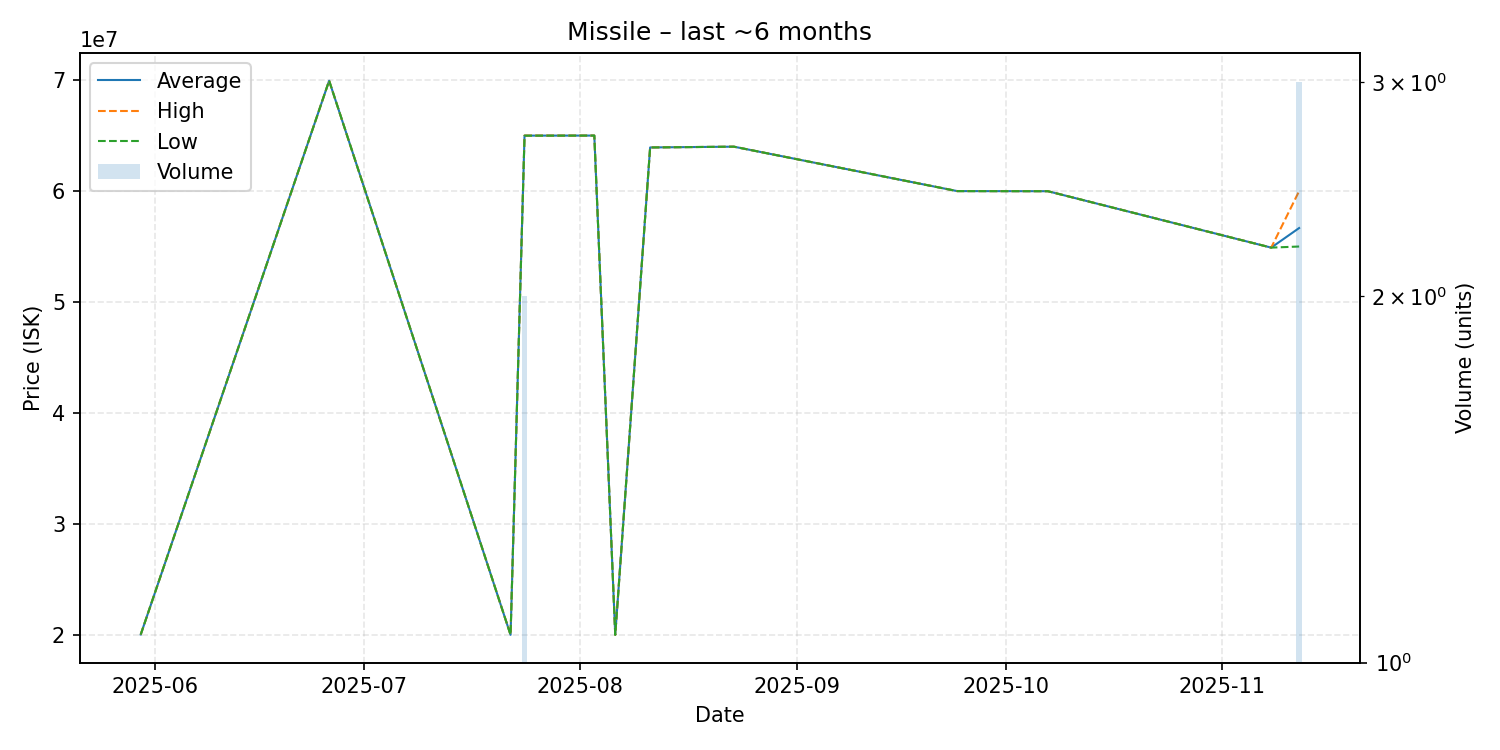

The data file committed next to this chart (first rows):
date, average, highest, lowest, order_count, volume
2025-05-30, 20060000, 20060000, 20060000, 1, 1
2025-06-26, 69930000, 69930000, 69930000, 1, 1
2025-07-22, 20030000, 20030000, 20030000, 1, 1
2025-07-24, 64985000, 64990000, 64980000, 2, 2
2025-08-03, 64990000, 64990000, 64990000, 1, 1
2025-08-06, 20030000, 20030000, 20030000, 1, 1
2025-08-11, 63920000, 63920000, 63920000, 1, 1
2025-08-23, 63990000, 63990000, 63990000, 1, 1
2025-09-24, 59990000, 59990000, 59990000, 1, 1
2025-10-07, 59980000, 59980000, 59980000, 1, 1
2025-11-08, 54900000, 54900000, 54900000, 1, 1
2025-11-12, 56663333, 59990000, 55000000, 3, 3
